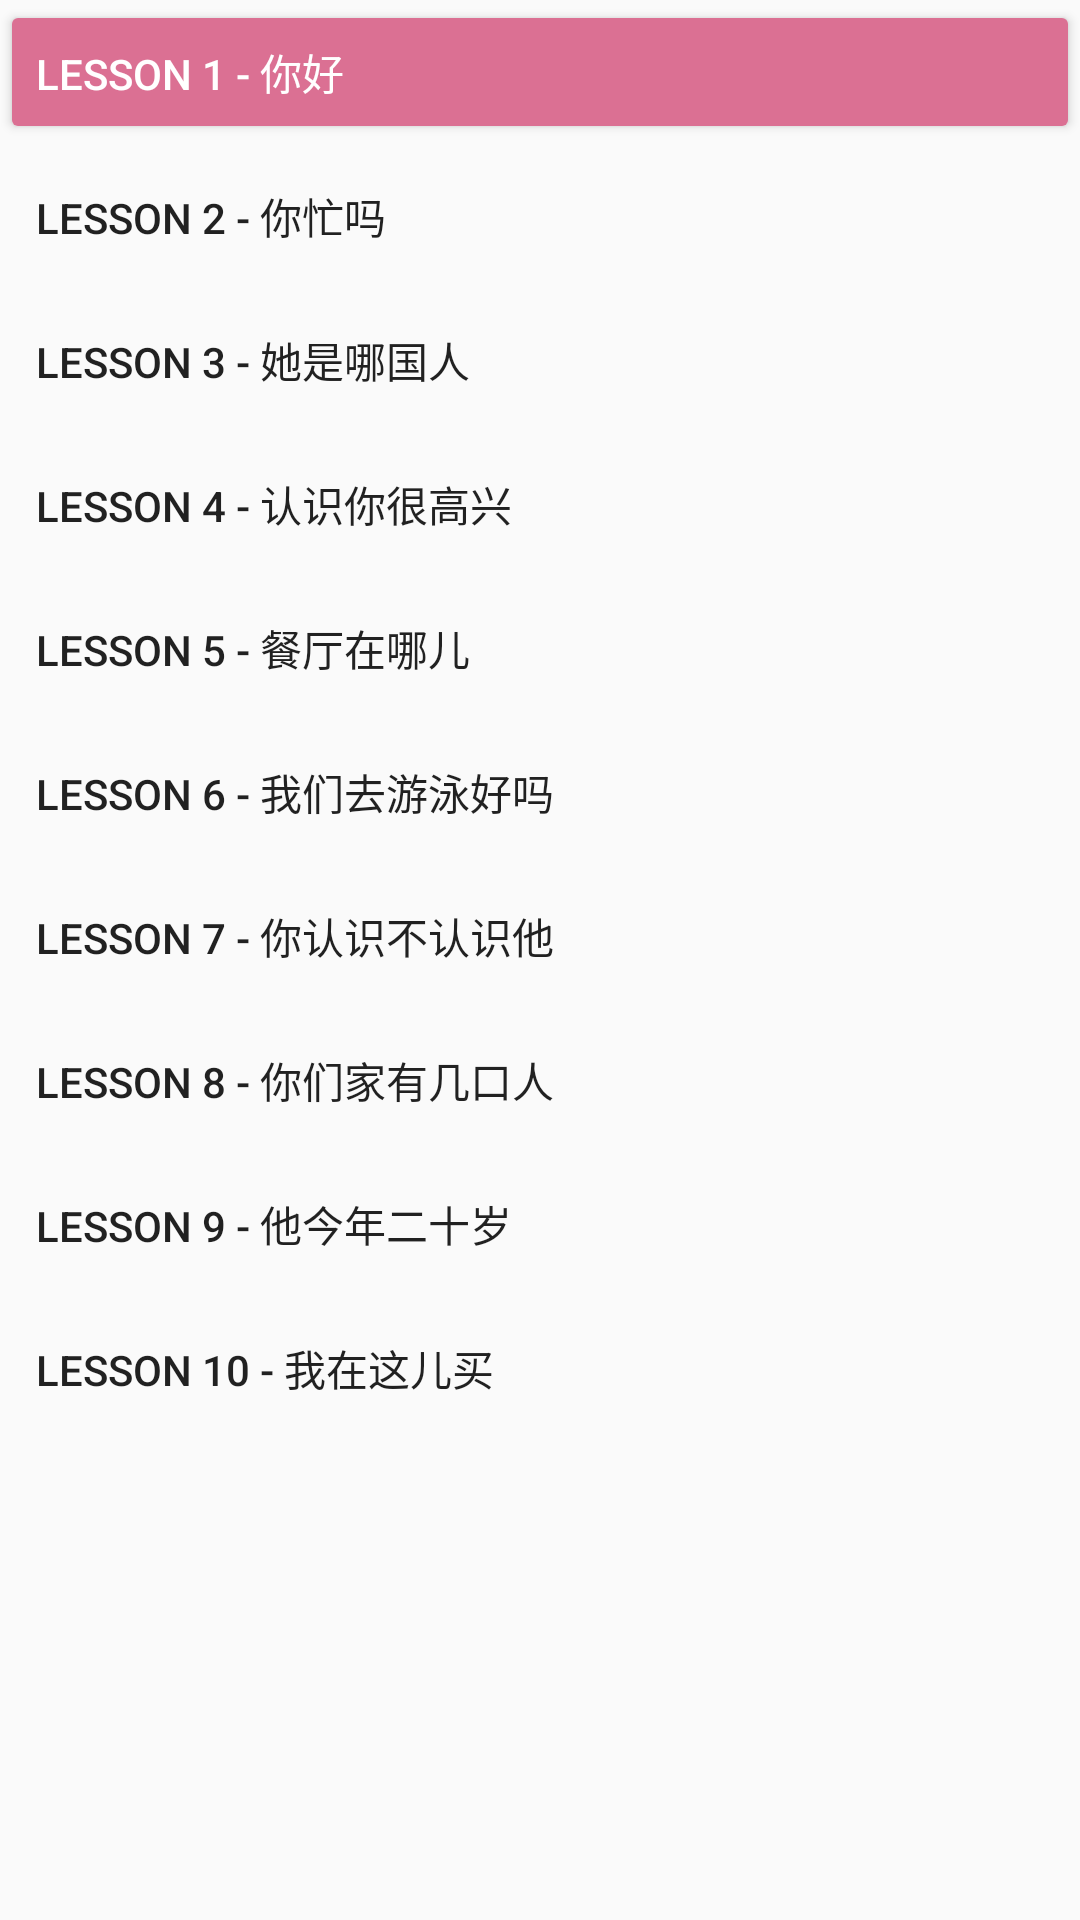

This screen was rendered from an Android layout file. Write that file and the resources it references.
<!-- AndroidManifest.xml: application theme AppTheme -->
<!-- res/layout/npcr_chapters.xml -->
<?xml version="1.0" encoding="utf-8"?>
<LinearLayout xmlns:android="http://schemas.android.com/apk/res/android"
    android:orientation="vertical" android:layout_width="match_parent"
    android:layout_height="match_parent">
    <LinearLayout
        android:layout_width="match_parent"
        android:layout_height="wrap_content"
        android:orientation="vertical">

        <Button
            android:id="@+id/chapter1"
            style="@style/Widget.AppCompat.Button.Colored"
            android:layout_width="match_parent"
            android:layout_height="match_parent"
            android:layout_weight="1"
            android:text="@string/l1_title"

            android:textAlignment="textStart" />

        <Button
            android:id="@+id/chapter2"
            style="?android:attr/borderlessButtonStyle"
            android:layout_width="match_parent"
            android:layout_height="wrap_content"
            android:layout_weight="1"
            android:textAlignment="textStart"

            android:text="@string/l2_title" />

        <Button
            android:id="@+id/chapter3"
            style="?android:attr/borderlessButtonStyle"
            android:layout_width="match_parent"
            android:layout_height="wrap_content"
            android:layout_weight="1"
            android:textAlignment="textStart"

            android:text="@string/l3_title" />

        <Button
            android:id="@+id/chapter4"
            style="?android:attr/borderlessButtonStyle"
            android:layout_width="match_parent"
            android:layout_height="wrap_content"
            android:layout_weight="1"
            android:textAlignment="textStart"

            android:text="@string/l4_title" />

        <Button
            android:id="@+id/chapter5"
            style="?android:attr/borderlessButtonStyle"
            android:layout_width="match_parent"
            android:layout_height="wrap_content"
            android:layout_weight="1"
            android:textAlignment="textStart"

            android:text="@string/l5_title" />

        <Button
            android:id="@+id/chapter6"
            style="?android:attr/borderlessButtonStyle"
            android:layout_width="match_parent"
            android:layout_height="wrap_content"
            android:layout_weight="1"
            android:textAlignment="textStart"

            android:text="@string/l6_title" />

        <Button
            android:id="@+id/chapter7"
            style="?android:attr/borderlessButtonStyle"
            android:layout_width="match_parent"
            android:layout_height="wrap_content"
            android:layout_weight="1"
            android:textAlignment="textStart"

            android:text="@string/l7_title" />

        <Button
            android:id="@+id/chapter8"
            style="?android:attr/borderlessButtonStyle"
            android:layout_width="match_parent"
            android:layout_height="wrap_content"
            android:layout_weight="1"
            android:textAlignment="textStart"

            android:text="@string/l8_title" />

        <Button
            android:id="@+id/chapter9"
            style="?android:attr/borderlessButtonStyle"
            android:layout_width="match_parent"
            android:layout_height="wrap_content"
            android:layout_weight="1"
            android:textAlignment="textStart"
            android:text="@string/l9_title" />

        <Button
            android:id="@+id/chapter10"
            style="?android:attr/borderlessButtonStyle"
            android:layout_width="match_parent"
            android:layout_height="wrap_content"
            android:layout_weight="1"
            android:textAlignment="textStart"

            android:text="@string/l10_title" />
    </LinearLayout>
</LinearLayout>
<!-- resources referenced by this layout -->
<resources>
  <string name="l10_title">Lesson 10 - 我在这儿买</string>
  <string name="l1_title">Lesson 1 - 你好</string>
  <string name="l2_title">Lesson 2 - 你忙吗</string>
  <string name="l3_title">Lesson 3 - 她是哪国人</string>
  <string name="l4_title">Lesson 4 - 认识你很高兴</string>
  <string name="l5_title">Lesson 5 - 餐厅在哪儿</string>
  <string name="l6_title">Lesson 6 - 我们去游泳好吗</string>
  <string name="l7_title">Lesson 7 - 你认识不认识他</string>
  <string name="l8_title">Lesson 8 - 你们家有几口人</string>
  <string name="l9_title">Lesson 9 - 他今年二十岁</string>
  <style name="AppTheme" parent="Theme.AppCompat.Light.NoActionBar">
          
          <item name="colorPrimary">@color/colorPrimary</item>
          <item name="colorPrimaryDark">@color/colorPrimaryDark</item>
          <item name="colorAccent">@color/colorAccent</item>
      </style>
  <color name="colorPrimary">#92000a</color>
  <color name="colorPrimaryDark">#6B0000</color>
  <color name="colorAccent">#DB7093</color>
</resources>
